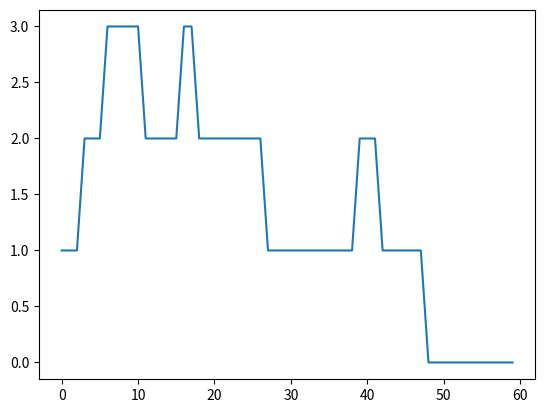

The script that saved this image:
import numpy as np
import pandas as pd
import matplotlib.pyplot as plt


class DevelopmentIssue(object):

    def __init__(self, avg_resolution_time, prob_rework):
        self.avg_resolution_time = avg_resolution_time
        self.prob_rework = prob_rework


class Developer(object):

    def __init__(self):
        self.current_issue = None
        self.coding_clean = None

    def code_clean(self, simulation_config):
        self.current_issue = DevelopmentIssue(avg_resolution_time=simulation_config.avg_resolution_time,
                                              prob_rework=simulation_config.prob_rework * 0.9)

    def code_sloppy(self, simulation_config):
        self.current_issue = DevelopmentIssue(avg_resolution_time=simulation_config.avg_resolution_time * 0.75,
                                              prob_rework=simulation_config.prob_rework * 1.1)


class SimulationConfig(object):

    def __init__(self, time_units, avg_resolution_time, prob_new_issue, prob_rework):
        self.time_units = time_units
        self.avg_resolution_time = avg_resolution_time
        self.prob_new_issue = prob_new_issue
        self.prob_rework = prob_rework

        self.pending_issues = 0

    def register_new_issue(self):
        self.pending_issues += 1

    def remove_issue(self):
        self.pending_issues -= 1


def update_state(simulation_config, developer):
    if simulation_config.pending_issues > 0:

        if not developer.current_issue:
            developer.code_sloppy(simulation_config)
        else:
            if np.random.random() < developer.current_issue.avg_resolution_time:
                simulation_config.prob_rework = developer.current_issue.prob_rework

                if np.random.random() < developer.current_issue.prob_rework:
                    developer.code_clean(simulation_config)
                else:
                    developer.current_issue = None
                    simulation_config.remove_issue()

    if np.random.random() < simulation_config.prob_new_issue:
        simulation_config.register_new_issue()


def run_simulation():
    pending_issues = []
    simulation_config = SimulationConfig(time_units=60, avg_resolution_time=1 / 5.0,
                                         prob_new_issue=0.1, prob_rework=0.05)

    developer = Developer()

    for time_step in range(simulation_config.time_units):
        update_state(simulation_config, developer)
        pending_issues.append(simulation_config.pending_issues)

    return pd.Series(pending_issues)


if __name__ == "__main__":
    pending_issues = run_simulation()
    print(pending_issues)

    plt.plot(pending_issues.index, pending_issues.values)
    plt.show()
